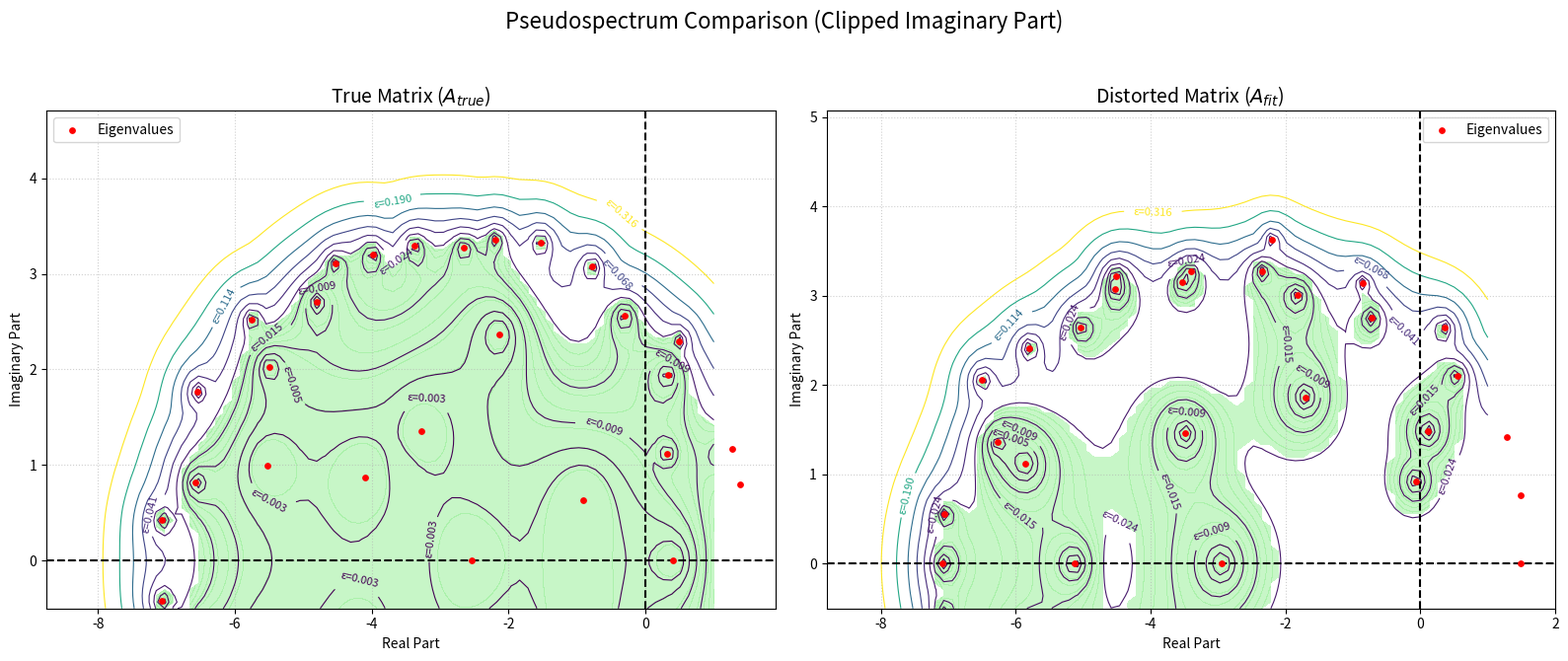

Write the Python code that produced this figure. (Note: this script raises an exception after producing the figure.)
#!/usr/bin/env python3
import numpy as np
import time

def create_example_matrices(size=100):
    A_base = np.diag(np.linspace(-5, -0.5, size)) + np.diag(np.ones(size - 2) * 4, k=2)
    sparsity = 0.15
    random_connections = np.random.randn(size, size)
    mask = np.random.rand(size, size) > sparsity
    random_connections[mask] = 0
    A_true = A_base + random_connections * 0.1

    noise = np.random.randn(size, size) * 0.10
    noise_mask = np.random.rand(size, size) > sparsity
    noise[noise_mask] = 0
    A_fit = A_true + noise

    return A_true, A_fit

def compute_pseudospectrum(A, npts, minY):
    print(f'computing pseudospectrum  A:{A.shape} .... ')
    eigs = np.linalg.eigvals(A)

    # Calculate bounds
    real_min, real_max = np.real(eigs).min(), np.real(eigs).max()
    imag_min, imag_max = np.imag(eigs).min(), np.imag(eigs).max()
    
    real_pad = (real_max - real_min) * 0.2
    imag_pad = (imag_max - imag_min) * 0.2

    bbox = [
        real_min - real_pad, 
        min(real_max + real_pad, 1.0),
        imag_min,
        imag_max + imag_pad
    ]
    
    x_coords = np.linspace(bbox[0], bbox[1], npts)
    y_coords = np.linspace(minY, bbox[3], npts)
    #y_coords = np.linspace(bbox[2], bbox[3], npts)
    X, Y = np.meshgrid(x_coords, y_coords)
    Z = X + 1j * Y
    
    sigma_grid = np.zeros_like(Z, dtype=float)
    I = np.eye(A.shape[0])

    for i in range(npts):
        for j in range(npts):
            z = Z[i, j]
            s = np.linalg.svd(z * I - A, compute_uv=False)
            sigma_grid[i, j] = s[-1]
    
    return X, Y, sigma_grid, eigs

def plot_pseudospectra(X, Y, sigma_grid, eigs, minY, title, ax, epsMin):
    levels = np.logspace(-2.5, -0.5, 10)  # Use 10 contour levels

    # Plot the normal contour lines
    contour = ax.contour(X, Y, sigma_grid, levels=levels, cmap='viridis',  linewidths=0.8)
    ax.clabel(contour, inline=True, fontsize=8, fmt='ε=%.3f')

    # Create a mask for the area greater than epsMin
    mask = sigma_grid > epsMin
    sigma_grid_masked = np.ma.array(sigma_grid, mask=mask)  # Masking areas greater than epsMin

    # Fill the area below epsMin
    contour_fill = ax.contourf(X, Y, sigma_grid_masked, levels=np.linspace(0, epsMin, 10), 
                                colors=['lightgreen'], alpha=0.5)
    
    # Scatter plot for eigenvalues
    ax.scatter(np.real(eigs), np.imag(eigs), color='red', s=15, zorder=3, label='Eigenvalues')
    
    # Vertical line at Re=0
    ax.axvline(0, color='black', linestyle='--', lw=1.5)
    ax.axhline(0, color='black', linestyle='--', lw=1.5)
    
    # Set titles and labels
    ax.set_title(title, fontsize=14)
    ax.set_xlabel('Real Part')
    ax.set_ylabel('Imaginary Part')
    
    # Additional formatting
    ax.grid(True, linestyle=':', alpha=0.6)
    ax.legend()
    ax.set_ylim(bottom=minY)  # Clip at minY


def main(size=100, minY=-0.9, epsMin=0.032):
    A_true, A_fit = create_example_matrices(size)

    fig, axes = plt.subplots(1, 2, figsize=(16, 7))

    matrices_to_plot = [
        ('True Matrix ($A_{true}$)', A_true),
        ('Distorted Matrix ($A_{fit}$) ', A_fit)
    ]

    print("Starting pseudospectrum calculations...", minY)
    start_time = time.time()

    for i, (title, A) in enumerate(matrices_to_plot):
        ax = axes[i]
        print("Processing '{}'...".format(title))

        npts = 80  # Grid resolution
        X, Y, sigma_grid, eigs = compute_pseudospectrum(A, npts, minY)
        
        plot_pseudospectra(X, Y, sigma_grid, eigs, minY, title, ax, epsMin)  # Pass epsMin

    total_time = time.time() - start_time
    print(f"Calculation finished in {total_time:.2f} seconds.")

    fig.suptitle('Pseudospectrum Comparison (Clipped Imaginary Part)', fontsize=16)
    plt.tight_layout(rect=[0, 0.03, 1, 0.95])
    
    outFile = 'out/pseudospectra_comparison.png'    
    plt.savefig(outFile)
    print(f"Plot saved as '{outFile}'")
    plt.close(fig)

# --- Main execution ---
if __name__ == '__main__':
    
    import matplotlib.pyplot as plt
 
    main(size=50, minY=-0.5, epsMin=0.024)
